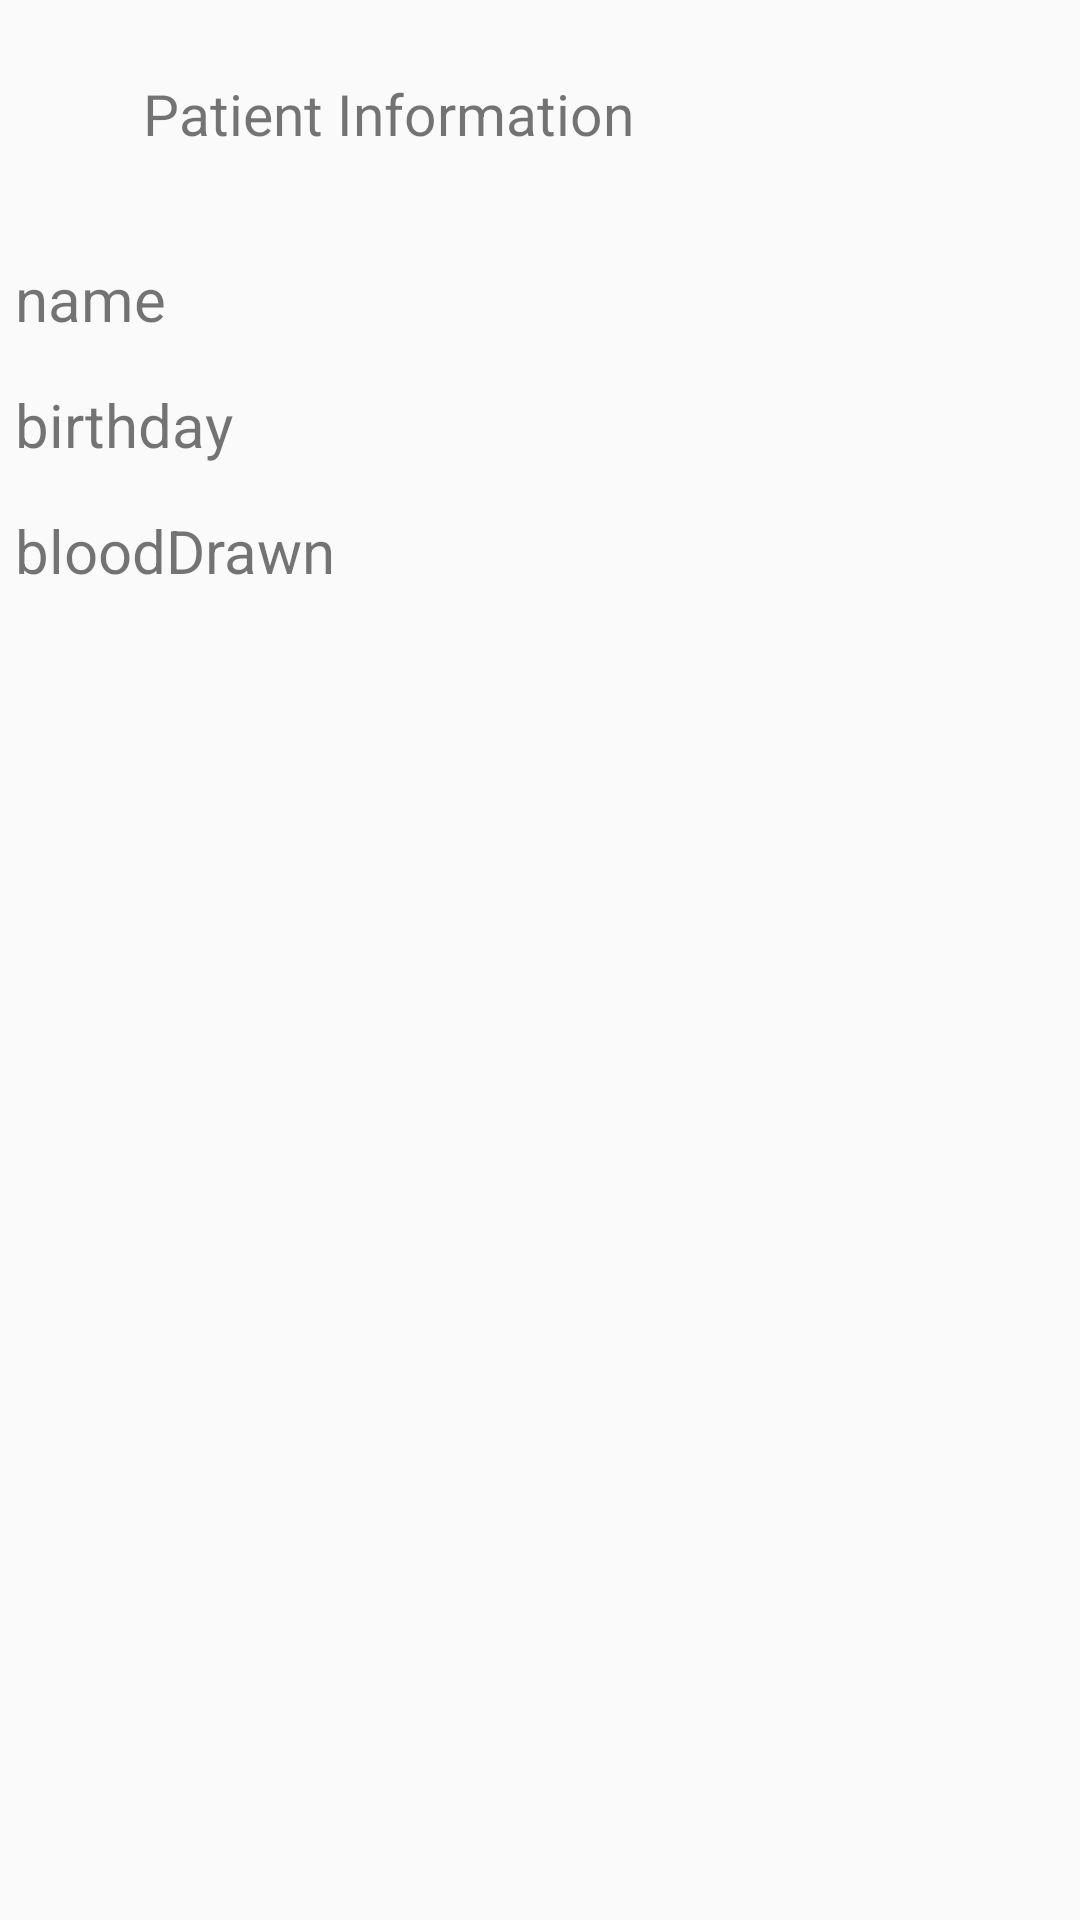

This screen was rendered from an Android layout file. Write that file and the resources it references.
<!-- AndroidManifest.xml: application theme Theme.GrayScale -->
<!-- res/layout/generate_barcode_bottom_sheet_view.xml -->
<?xml version="1.0" encoding="utf-8"?>
<LinearLayout xmlns:android="http://schemas.android.com/apk/res/android"
    android:layout_width="match_parent"
    android:layout_height="match_parent"
    android:orientation="vertical">




    <LinearLayout
        android:layout_width="match_parent"
        android:layout_height="?attr/actionBarSize"
        android:layout_margin="10dp"
        android:orientation="horizontal">
        <ImageButton
            android:id="@+id/close"
            android:layout_width="0dp"
            android:layout_height="match_parent"
            android:layout_weight="1"
            android:backgroundTint="#00000000"
            android:src="@drawable/ic_baseline_close_24_black"/>

        <TextView
            android:layout_width="0dp"
            android:layout_height="match_parent"
            android:text="@string/patient_information"
            android:layout_weight="8"
            android:gravity="start|center"
            android:textSize="19sp"/>



    </LinearLayout>


    <TextView
        android:id="@+id/nameBottomSheetView"
        android:layout_marginTop="10dp"
        android:layout_width="match_parent"
        android:layout_height="wrap_content"
        android:layout_marginBottom="5dp"
        android:text="name"
        android:paddingStart="5dp"
        android:textSize="20sp"
        />
    <TextView
        android:id="@+id/birthdayBottomSheetView"
        android:layout_marginTop="10dp"
        android:layout_width="match_parent"
        android:layout_height="wrap_content"
        android:layout_marginBottom="5dp"
        android:text="birthday"
        android:paddingStart="5dp"
        android:textSize="20sp"
        />
    <TextView
        android:id="@+id/bloodDrawnBottomSheetView"
        android:layout_marginTop="10dp"
        android:layout_width="match_parent"
        android:layout_height="wrap_content"
        android:layout_marginBottom="25dp"
        android:text="bloodDrawn"
        android:paddingStart="5dp"
        android:textSize="20sp"
        />






</LinearLayout>
<!-- resources referenced by this layout -->
<resources>
  <string name="patient_information">Patient Information</string>
  <style name="Theme.GrayScale" parent="Theme.MaterialComponents.DayNight.DarkActionBar.Bridge">
          
          <item name="colorPrimary">@color/BASE_COLOR</item>
          <item name="colorPrimaryVariant">@color/BASE_COLOR</item>
          <item name="colorOnPrimary">@color/white</item>
          
          <item name="colorSecondary">@color/teal_200</item>
          <item name="colorSecondaryVariant">@color/teal_700</item>
          <item name="colorOnSecondary">@color/white</item>
          
          <item name="android:statusBarColor" tools:targetApi="l">?attr/colorPrimaryVariant</item>
          
      </style>
  <color name="BASE_COLOR">#7367F0</color>
  <color name="white">#FFFFFFFF</color>
  <color name="teal_200">#FF03DAC5</color>
  <color name="teal_700">#FF018786</color>
</resources>
